Run: headless pygame with SDL's dummy video driver; simulated clock (each Clock.tick advances the game by its frame time, no real sleeping); random seed 0; keys injected as events and as key.get_pressed() state; no mouse input; restart key R tapped at the start of phases 3 and 4.
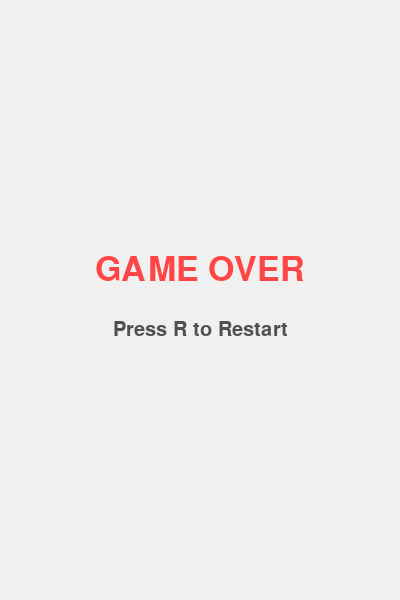
Frame 1 of 4 · flips 1–60 · no input
Frame 2 of 4 · flips 61–180 · tapped SPACE, RETURN · held RIGHT (→), D · screen unchanged from frame 1, image omitted
Frame 3 of 4 · flips 181–300 · tapped R · held DOWN (↓), S · screen unchanged from frame 2, image omitted
Frame 4 of 4 · flips 301–420 · tapped R · held LEFT (←), A, UP (↑), W · screen unchanged from frame 3, image omitted

The pygame program that drew these frames:

import pygame
import random

pygame.init()

screen = pygame.display.set_mode((400, 600))
pygame.display.set_caption("Goo Mai Ru")

clock = pygame.time.Clock()
class FallingObject:
    def __init__(self,speed,obj_start_point):
        self.lane = obj_start_point
        self.lane_x = [100, 200, 300]
        self.y = -10
        self.color = (70, 150, 255)
        self.speed = speed
    def draw(self):
        pass
    def move(self):
        self.y = self.y + (5 * self.speed)

        if self.y > 600:
            self.y = -10
            self.lane = random.randint(0, 2)

class FallingObject_Rect(FallingObject):
    def __init__(self,speed,obj_start_point,sizex,sizey):
        super().__init__(speed,obj_start_point)
        self.sizex = sizex
        self.sizey = sizey
    def draw(self):
        x = self.lane_x[self.lane]
        pygame.draw.rect(screen,self.color,(x - self.sizex / 2,self.y,self.sizex,self.sizey))

obj1 = FallingObject_Rect(2,1,30,25)
class Player:
    def __init__(self):
        self.lane = 1
        self.lane_x = [100, 200, 300]
        self.y = 500
        self.color = (70, 150, 255)

    def move_left(self):
        if self.lane > 0:
            self.lane -= 1

    def move_right(self):
        if self.lane < 2:
            self.lane += 1

    def handle_event(self, event):
        if event.type == pygame.KEYDOWN:
            if event.key == pygame.K_a:
                self.move_left()
            elif event.key == pygame.K_d:
                self.move_right()

    def draw(self):
        x = self.lane_x[self.lane]

        pygame.draw.circle(
            screen,
            self.color,
            (x, self.y),
            25
        )

player = Player()

running = True
game_over = False

def check_collision(obj1, player):
    if obj1.lane == player.lane:
        if obj1.y + obj1.sizey >= player.y - 25 and obj1.y <= player.y + 25:
            print("Collision detected")
            return True

    return False

font = pygame.font.Font(None, 50)

def restart_game():
    global game_over

    game_over = False

    player.lane = 1

    obj1.y = -10
    obj1.lane = random.randint(0, 2)

while running:
    for event in pygame.event.get():
        if event.type == pygame.QUIT:
            running = False

        if not game_over:
            player.handle_event(event)

        else:
            if event.type == pygame.KEYDOWN:
                if event.key == pygame.K_r:
                    restart_game()

    screen.fill((240, 240, 240))

    if not game_over:
        player.draw()
        obj1.draw()
        obj1.move()

        if check_collision(obj1, player):
            game_over = True

    else:
        text = font.render("GAME OVER", True, (255, 70, 70))
        text_rect = text.get_rect(center=(200, 270))
        screen.blit(text, text_rect)

        restart_text = pygame.font.Font(None, 30).render(
            "Press R to Restart", True, (80, 80, 80)
        )
        restart_rect = restart_text.get_rect(center=(200, 330))
        screen.blit(restart_text, restart_rect)

    pygame.display.flip()
    clock.tick(60)

pygame.quit()
